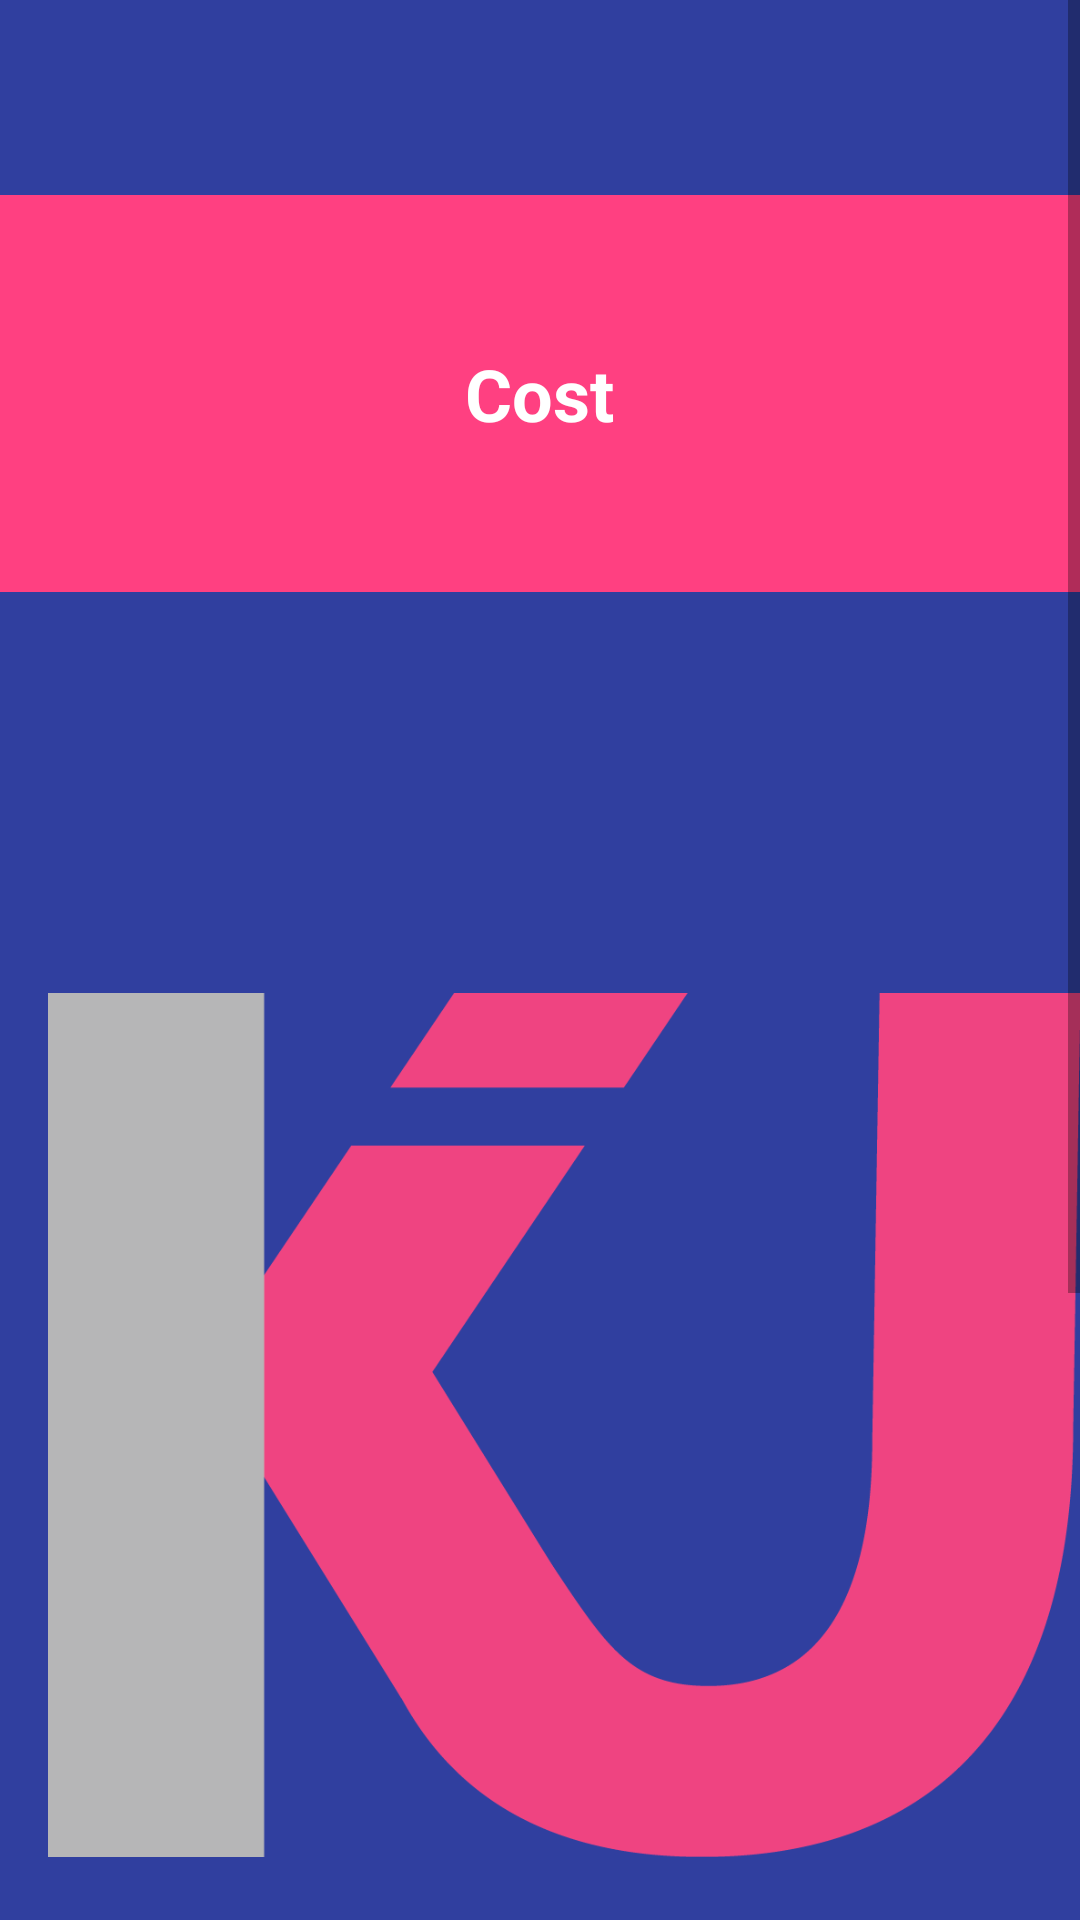

Layout XML and referenced resources for this Android screen:
<!-- AndroidManifest.xml: application theme AppTheme -->
<!-- res/layout/fragment_create_cost_duration.xml -->
<?xml version="1.0" encoding="utf-8"?>
<ScrollView xmlns:android="http://schemas.android.com/apk/res/android"
    android:layout_width="match_parent"
    android:layout_height="match_parent">
    <RelativeLayout
        android:layout_width="match_parent"
        android:layout_height="match_parent"
        android:focusable="true"
        android:focusableInTouchMode="true">
        
        <include
            layout="@layout/toolbar"
            android:id="@+id/fragment_create_cost_toolbar"
            android:layout_width="match_parent"
            android:layout_height="wrap_content" />
        <RelativeLayout
            android:id="@+id/fragment_create_cost_main_layout"
            android:layout_width="match_parent"
            android:layout_height="wrap_content"
            android:background="@color/accentColor"
            android:elevation="4dp"
            android:paddingBottom="50dp"
            android:layout_marginTop="65dp">

            <TextView
                android:id="@+id/fragment_create_cost_title"
                android:layout_width="wrap_content"
                android:layout_height="wrap_content"
                android:layout_centerHorizontal="true"
                android:layout_marginTop="50dp"
                android:text="@string/cost"
                android:textColor="#fff"
                android:textSize="24sp"
                android:textStyle="bold" />

        </RelativeLayout>


        <LinearLayout
            android:layout_width="fill_parent"
            android:layout_height="wrap_content"
            android:layout_below="@+id/fragment_create_cost_main_layout"
            android:layout_marginTop="5dp"
            android:orientation="vertical">

            <EditText
                android:id="@+id/fragment_create_cost_text"
                android:layout_width="fill_parent"
                android:layout_height="wrap_content"
                android:layout_margin="5dp"
                android:inputType="numberDecimal"
                android:background="@color/darkPrimaryColor"
                android:focusableInTouchMode="true"
                android:textColor="#fff"
                android:padding="20dp"
                android:elevation="4dp"
                android:hint="@string/ask_for_cost"
                android:textColorHint="@color/textIconColor"/>
            <EditText
                android:id="@+id/fragment_create_cost_duration_text"
                android:layout_width="fill_parent"
                android:layout_height="wrap_content"
                android:layout_margin="5dp"
                android:inputType="number"
                android:layout_marginBottom="3dp"
                android:layout_marginTop="3dp"
                android:background="@color/darkPrimaryColor"
                android:textColor="#fff"
                android:clickable="true"
                android:elevation="4dp"
                android:padding="20dp"
                android:hint="@string/ask_for_duration"
                android:textColorHint="@color/textIconColor"/>
            <RadioButton
                android:id="@+id/fragment_create_cost_radio_button"
                android:layout_width="fill_parent"
                android:layout_height="wrap_content"
                android:buttonTint="@color/accentColor"
                android:layout_margin="5dp"
                android:text="@string/cost_preview"
                android:elevation="4dp"
                android:padding="20dp"
                />
            <LinearLayout
                android:layout_width="match_parent"
                android:layout_height="wrap_content"
                android:gravity="right" >
                <Button
                    android:id="@+id/fragment_create_preview_button"
                    android:layout_width="wrap_content"
                    android:layout_height="wrap_content"
                    android:text="@string/preview"
                    android:textColor="@color/textIconColor"/>
                <Button
                    android:id="@+id/fragment_create_create_button"
                    android:layout_marginRight="@dimen/activity_horizontal_margin"
                    android:layout_width="wrap_content"
                    android:layout_height="wrap_content"
                    android:text="@string/create_post"
                    android:textColor="@color/textIconColor"/>
            </LinearLayout>


        </LinearLayout>

    </RelativeLayout>

</ScrollView>
<!-- res/layout/toolbar.xml (included above) -->
<?xml version="1.0" encoding="utf-8"?>

<android.support.v7.widget.Toolbar
    xmlns:android="http://schemas.android.com/apk/res/android"
    xmlns:app="http://schemas.android.com/apk/res-auto"
    xmlns:menu="http://schemas.android.com/tools"
    android:id="@+id/toolbar"
    android:layout_height="wrap_content"
    android:layout_width="match_parent"
    android:fitsSystemWindows="true"
    android:logo="@drawable/logo"
    android:minHeight="?attr/actionBarSize"
    android:elevation="4dp"
    android:theme="@style/ThemeOverlay.AppCompat.ActionBar"
    app:popupTheme="@style/Theme.AppCompat.Light"
    app:theme="@style/ToolBarStyle"
    android:background="@color/darkPrimaryColor">
</android.support.v7.widget.Toolbar>
<!-- resources referenced by this layout -->
<resources>
  <color name="accentColor">#FF4081</color>
  <color name="darkPrimaryColor">#303F9F</color>
  <color name="textIconColor">#FFFFFF</color>
  <dimen name="activity_horizontal_margin">16dp</dimen>
  <!-- drawable logo: png bitmap (drawable, 18441 bytes) -->
  <string name="ask_for_cost">Insert the cost</string>
  <string name="ask_for_duration">Insert the duration</string>
  <string name="cost">Cost</string>
  <string name="cost_preview">Click for Cost Preview</string>
  <string name="create_post">Create Post</string>
  <string name="preview">Preview</string>
  <style name="ToolBarStyle" parent="Theme.AppCompat">
          <item name="android:textColorPrimary">@android:color/white</item>
          <item name="android:textColorSecondary">@android:color/white</item>
          <item name="actionMenuTextColor">@android:color/white</item>
          <item name="drawerArrowStyle">@style/DrawerArrowStyle</item>
      </style>
  <style name="AppTheme" parent="Theme.AppCompat.Light.DarkActionBar">
          
          <item name="android:colorPrimary">@color/primaryColor</item>
          <item name="android:colorPrimaryDark">@color/darkPrimaryColor</item>
          <item name="android:colorAccent">@color/accentColor</item>
      </style>
  <style name="DrawerArrowStyle" parent="Widget.AppCompat.DrawerArrowToggle">
          <item name="spinBars">true</item>
          <item name="color">@android:color/white</item>
      </style>
  <color name="primaryColor">#3F51B5</color>
</resources>
